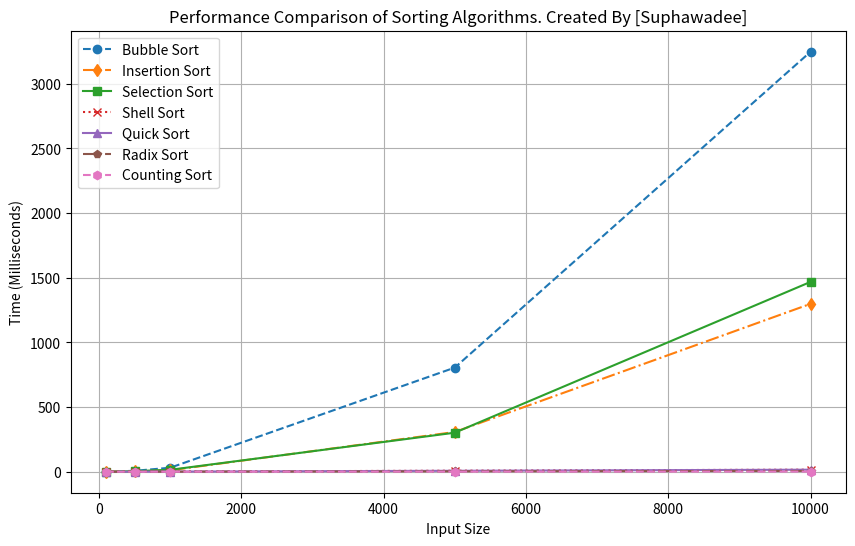

Write the Python code that produced this figure.
import random
import time
import matplotlib.pyplot as plt

# Bubble Sort
def bubble_sort(arr):
    n = len(arr)
    for i in range(n - 1):
        for j in range(n - i - 1):
            if arr[j] > arr[j + 1]:
                arr[j], arr[j + 1] = arr[j + 1], arr[j]
    return arr

# Insertion Sort
def insertion_sort(arr):
    for i in range(1, len(arr)):
        key = arr[i]
        j = i - 1
        while j >= 0 and arr[j] > key:
            arr[j + 1] = arr[j]
            j -= 1
        arr[j + 1] = key
    return arr

# Selection Sort
def selection_sort(arr):
    n = len(arr)
    for i in range(n):
        min_idx = i
        for j in range(i + 1, n):
            if arr[j] < arr[min_idx]:
                min_idx = j
        arr[i], arr[min_idx] = arr[min_idx], arr[i]
    return arr

# Shell Sort
def shell_sort(arr):
    n = len(arr)
    gap = n // 2
    while gap > 0:
        for i in range(gap, n):
            temp = arr[i]
            j = i
            while j >= gap and arr[j - gap] > temp:
                arr[j] = arr[j - gap]
                j -= gap
            arr[j] = temp
        gap //= 2
    return arr

# Quick Sort
def quick_sort(arr):
    if len(arr) <= 1:
        return arr
    pivot = arr[-1]
    left = [x for x in arr[:-1] if x <= pivot]
    right = [x for x in arr[:-1] if x > pivot]
    return quick_sort(left) + [pivot] + quick_sort(right)

# Radix Sort (Non-negative integers)
def radix_sort(arr):
    max_val = max(arr)
    exp = 1
    while max_val // exp > 0:
        counting_sort_by_exp(arr, exp)
        exp *= 10
    return arr

def counting_sort_by_exp(arr, exp):
    n = len(arr)
    output = [0] * n
    count = [0] * 10
    for i in range(n):
        index = arr[i] // exp
        count[index % 10] += 1
    for i in range(1, 10):
        count[i] += count[i - 1]
    for i in range(n - 1, -1, -1):
        index = arr[i] // exp
        output[count[index % 10] - 1] = arr[i]
        count[index % 10] -= 1
    for i in range(n):
        arr[i] = output[i]

# Counting Sort
def counting_sort(arr):
    max_val = max(arr)
    count = [0] * (max_val + 1)
    output = [0] * len(arr)
    for num in arr:
        count[num] += 1
    for i in range(1, len(count)):
        count[i] += count[i - 1]
    for num in reversed(arr):
        output[count[num] - 1] = num
        count[num] -= 1
    return output

def compare_sort():
    sizes = [100, 500, 1000, 5000, 10000]  # ขนาดข้อมูลที่ใช้ทดสอบ
    bubble_times = []
    insertion_times = []
    selection_times = []
    shell_times = []
    quick_times = []
    radix_times = []
    counting_times = []

    for size in sizes:
        data = [random.randint(0, 999) for _ in range(size)]
        
        # วัดเวลา Bubble Sort
        start_time = time.time()
        bubble_sort(data.copy())
        bubble_times.append((time.time() - start_time) * 1000)

        # วัดเวลา Insertion Sort
        start_time = time.time()
        insertion_sort(data.copy())
        insertion_times.append((time.time() - start_time) * 1000)

        # วัดเวลา Selection Sort
        start_time = time.time()
        selection_sort(data.copy())
        selection_times.append((time.time() - start_time) * 1000)

        # วัดเวลา Shell Sort
        start_time = time.time()
        shell_sort(data.copy())
        shell_times.append((time.time() - start_time) * 1000)

        # วัดเวลา Quick Sort
        start_time = time.time()
        quick_sort(data.copy())
        quick_times.append((time.time() - start_time) * 1000)

        # วัดเวลา Radix Sort
        start_time = time.time()
        radix_sort(data.copy())
        radix_times.append((time.time() - start_time) * 1000)

        # วัดเวลา Counting Sort
        start_time = time.time()
        counting_sort(data.copy())
        counting_times.append((time.time() - start_time) * 1000)

        print(f"ขนาดข้อมูล {size}:")
        print(f"  Bubble Sort: {bubble_times[-1]:.2f} มิลลิวินาที")
        print(f"  Insertion Sort: {insertion_times[-1]:.2f} มิลลิวินาที")
        print(f"  Selection Sort: {selection_times[-1]:.2f} มิลลิวินาที")
        print(f"  Shell Sort: {shell_times[-1]:.2f} มิลลิวินาที")
        print(f"  Quick Sort: {quick_times[-1]:.2f} มิลลิวินาที")
        print(f"  Radix Sort: {radix_times[-1]:.2f} มิลลิวินาที")
        print(f"  Counting Sort: {counting_times[-1]:.2f} มิลลิวินาที")

    # วาดกราฟเปรียบเทียบ
    plt.figure(figsize=(10, 6))
    plt.plot(sizes, bubble_times, marker='o', label='Bubble Sort', linestyle='--')
    plt.plot(sizes, insertion_times, marker='d', label='Insertion Sort', linestyle='-.')
    plt.plot(sizes, selection_times, marker='s', label='Selection Sort', linestyle='-')
    plt.plot(sizes, shell_times, marker='x', label='Shell Sort', linestyle=':')
    plt.plot(sizes, quick_times, marker='^', label='Quick Sort', linestyle='-')
    plt.plot(sizes, radix_times, marker='p', label='Radix Sort', linestyle='-.')
    plt.plot(sizes, counting_times, marker='h', label='Counting Sort', linestyle='--')
    plt.title('Performance Comparison of Sorting Algorithms. Created By [Suphawadee]')
    plt.xlabel('Input Size')
    plt.ylabel('Time (Milliseconds)')
    plt.legend()
    plt.grid(True)
    plt.savefig('Sorting_Performance_Comparison.png')  # บันทึกเป็นไฟล์
    plt.show()

# เปรียบเทียบประสิทธิภาพ
compare_sort()

    
